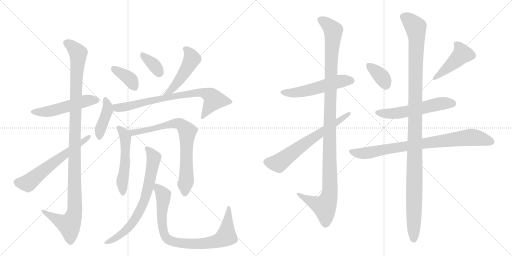
t = 0.00 s
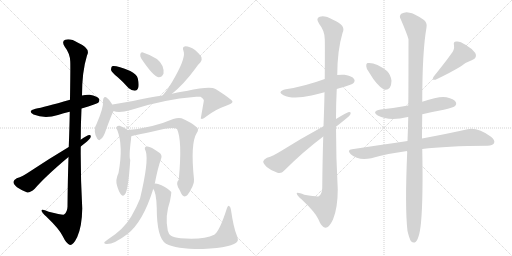
t = 3.14 s
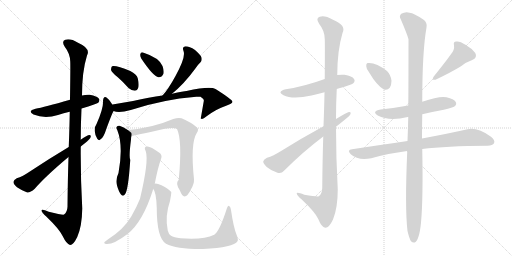
t = 6.28 s
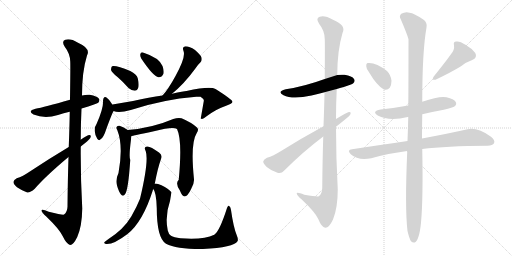
t = 9.42 s
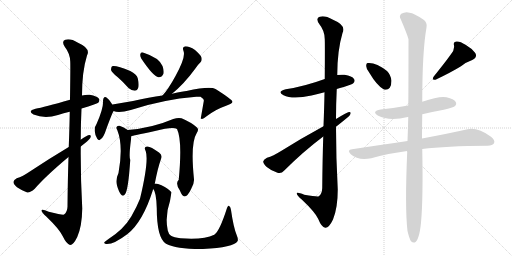
t = 12.56 s
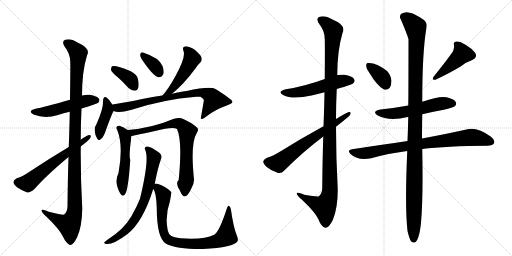
t = 15.70 s

The animated SVG that drew these frames (rendered in a browser with its animation timeline set to each time). Animation: 20 CSS @keyframes rules; one cycle of 15.70 s.

<svg version="1.1" viewBox="0 0 2048 1024" xmlns="http://www.w3.org/2000/svg">
  <g stroke="lightgray" stroke-dasharray="1,1" stroke-width="1" transform="scale(4, 4)">
    <line x1="0" y1="0" x2="256" y2="256"></line>
    <line x1="256" y1="0" x2="0" y2="256"></line>
    <line x1="128" y1="0" x2="128" y2="256"></line>
    <line x1="0" y1="128" x2="256" y2="128"></line>
    <line x1="256" y1="0" x2="512" y2="256"></line>
    <line x1="512" y1="0" x2="256" y2="256"></line>
    <line x1="384" y1="0" x2="384" y2="256"></line>
    <line x1="256" y1="128" x2="512" y2="128"></line>
  </g>
<g transform="scale(1, -1) translate(0, -850)">
   <style type="text/css">
    @keyframes keyframes0 {
      from {
       stroke: black;
       stroke-dashoffset: 512;
       stroke-width: 128;
       }
       63% {
       animation-timing-function: step-end;
       stroke: black;
       stroke-dashoffset: 0;
       stroke-width: 128;
       }
       to {
       stroke: black;
       stroke-width: 1024;
       }
       }
       #make-me-a-hanzi-animation-0 {
         animation: keyframes0 0.666667s both;
         animation-delay: 0.000000s;
         animation-timing-function: linear;
       }
    @keyframes keyframes1 {
      from {
       stroke: black;
       stroke-dashoffset: 1127;
       stroke-width: 128;
       }
       79% {
       animation-timing-function: step-end;
       stroke: black;
       stroke-dashoffset: 0;
       stroke-width: 128;
       }
       to {
       stroke: black;
       stroke-width: 1024;
       }
       }
       #make-me-a-hanzi-animation-1 {
         animation: keyframes1 1.167155s both;
         animation-delay: 0.666667s;
         animation-timing-function: linear;
       }
    @keyframes keyframes2 {
      from {
       stroke: black;
       stroke-dashoffset: 607;
       stroke-width: 128;
       }
       66% {
       animation-timing-function: step-end;
       stroke: black;
       stroke-dashoffset: 0;
       stroke-width: 128;
       }
       to {
       stroke: black;
       stroke-width: 1024;
       }
       }
       #make-me-a-hanzi-animation-2 {
         animation: keyframes2 0.743978s both;
         animation-delay: 1.833822s;
         animation-timing-function: linear;
       }
    @keyframes keyframes3 {
      from {
       stroke: black;
       stroke-dashoffset: 372;
       stroke-width: 128;
       }
       55% {
       animation-timing-function: step-end;
       stroke: black;
       stroke-dashoffset: 0;
       stroke-width: 128;
       }
       to {
       stroke: black;
       stroke-width: 1024;
       }
       }
       #make-me-a-hanzi-animation-3 {
         animation: keyframes3 0.552734s both;
         animation-delay: 2.577799s;
         animation-timing-function: linear;
       }
    @keyframes keyframes4 {
      from {
       stroke: black;
       stroke-dashoffset: 354;
       stroke-width: 128;
       }
       54% {
       animation-timing-function: step-end;
       stroke: black;
       stroke-dashoffset: 0;
       stroke-width: 128;
       }
       to {
       stroke: black;
       stroke-width: 1024;
       }
       }
       #make-me-a-hanzi-animation-4 {
         animation: keyframes4 0.538086s both;
         animation-delay: 3.130534s;
         animation-timing-function: linear;
       }
    @keyframes keyframes5 {
      from {
       stroke: black;
       stroke-dashoffset: 488;
       stroke-width: 128;
       }
       61% {
       animation-timing-function: step-end;
       stroke: black;
       stroke-dashoffset: 0;
       stroke-width: 128;
       }
       to {
       stroke: black;
       stroke-width: 1024;
       }
       }
       #make-me-a-hanzi-animation-5 {
         animation: keyframes5 0.647135s both;
         animation-delay: 3.668620s;
         animation-timing-function: linear;
       }
    @keyframes keyframes6 {
      from {
       stroke: black;
       stroke-dashoffset: 410;
       stroke-width: 128;
       }
       57% {
       animation-timing-function: step-end;
       stroke: black;
       stroke-dashoffset: 0;
       stroke-width: 128;
       }
       to {
       stroke: black;
       stroke-width: 1024;
       }
       }
       #make-me-a-hanzi-animation-6 {
         animation: keyframes6 0.583659s both;
         animation-delay: 4.315755s;
         animation-timing-function: linear;
       }
    @keyframes keyframes7 {
      from {
       stroke: black;
       stroke-dashoffset: 760;
       stroke-width: 128;
       }
       71% {
       animation-timing-function: step-end;
       stroke: black;
       stroke-dashoffset: 0;
       stroke-width: 128;
       }
       to {
       stroke: black;
       stroke-width: 1024;
       }
       }
       #make-me-a-hanzi-animation-7 {
         animation: keyframes7 0.868490s both;
         animation-delay: 4.899414s;
         animation-timing-function: linear;
       }
    @keyframes keyframes8 {
      from {
       stroke: black;
       stroke-dashoffset: 528;
       stroke-width: 128;
       }
       63% {
       animation-timing-function: step-end;
       stroke: black;
       stroke-dashoffset: 0;
       stroke-width: 128;
       }
       to {
       stroke: black;
       stroke-width: 1024;
       }
       }
       #make-me-a-hanzi-animation-8 {
         animation: keyframes8 0.679688s both;
         animation-delay: 5.767904s;
         animation-timing-function: linear;
       }
    @keyframes keyframes9 {
      from {
       stroke: black;
       stroke-dashoffset: 755;
       stroke-width: 128;
       }
       71% {
       animation-timing-function: step-end;
       stroke: black;
       stroke-dashoffset: 0;
       stroke-width: 128;
       }
       to {
       stroke: black;
       stroke-width: 1024;
       }
       }
       #make-me-a-hanzi-animation-9 {
         animation: keyframes9 0.864421s both;
         animation-delay: 6.447591s;
         animation-timing-function: linear;
       }
    @keyframes keyframes10 {
      from {
       stroke: black;
       stroke-dashoffset: 713;
       stroke-width: 128;
       }
       70% {
       animation-timing-function: step-end;
       stroke: black;
       stroke-dashoffset: 0;
       stroke-width: 128;
       }
       to {
       stroke: black;
       stroke-width: 1024;
       }
       }
       #make-me-a-hanzi-animation-10 {
         animation: keyframes10 0.830241s both;
         animation-delay: 7.312012s;
         animation-timing-function: linear;
       }
    @keyframes keyframes11 {
      from {
       stroke: black;
       stroke-dashoffset: 843;
       stroke-width: 128;
       }
       73% {
       animation-timing-function: step-end;
       stroke: black;
       stroke-dashoffset: 0;
       stroke-width: 128;
       }
       to {
       stroke: black;
       stroke-width: 1024;
       }
       }
       #make-me-a-hanzi-animation-11 {
         animation: keyframes11 0.936035s both;
         animation-delay: 8.142253s;
         animation-timing-function: linear;
       }
    @keyframes keyframes12 {
      from {
       stroke: black;
       stroke-dashoffset: 533;
       stroke-width: 128;
       }
       63% {
       animation-timing-function: step-end;
       stroke: black;
       stroke-dashoffset: 0;
       stroke-width: 128;
       }
       to {
       stroke: black;
       stroke-width: 1024;
       }
       }
       #make-me-a-hanzi-animation-12 {
         animation: keyframes12 0.683757s both;
         animation-delay: 9.078288s;
         animation-timing-function: linear;
       }
    @keyframes keyframes13 {
      from {
       stroke: black;
       stroke-dashoffset: 1147;
       stroke-width: 128;
       }
       79% {
       animation-timing-function: step-end;
       stroke: black;
       stroke-dashoffset: 0;
       stroke-width: 128;
       }
       to {
       stroke: black;
       stroke-width: 1024;
       }
       }
       #make-me-a-hanzi-animation-13 {
         animation: keyframes13 1.183431s both;
         animation-delay: 9.762044s;
         animation-timing-function: linear;
       }
    @keyframes keyframes14 {
      from {
       stroke: black;
       stroke-dashoffset: 649;
       stroke-width: 128;
       }
       68% {
       animation-timing-function: step-end;
       stroke: black;
       stroke-dashoffset: 0;
       stroke-width: 128;
       }
       to {
       stroke: black;
       stroke-width: 1024;
       }
       }
       #make-me-a-hanzi-animation-14 {
         animation: keyframes14 0.778158s both;
         animation-delay: 10.945475s;
         animation-timing-function: linear;
       }
    @keyframes keyframes15 {
      from {
       stroke: black;
       stroke-dashoffset: 360;
       stroke-width: 128;
       }
       54% {
       animation-timing-function: step-end;
       stroke: black;
       stroke-dashoffset: 0;
       stroke-width: 128;
       }
       to {
       stroke: black;
       stroke-width: 1024;
       }
       }
       #make-me-a-hanzi-animation-15 {
         animation: keyframes15 0.542969s both;
         animation-delay: 11.723633s;
         animation-timing-function: linear;
       }
    @keyframes keyframes16 {
      from {
       stroke: black;
       stroke-dashoffset: 442;
       stroke-width: 128;
       }
       59% {
       animation-timing-function: step-end;
       stroke: black;
       stroke-dashoffset: 0;
       stroke-width: 128;
       }
       to {
       stroke: black;
       stroke-width: 1024;
       }
       }
       #make-me-a-hanzi-animation-16 {
         animation: keyframes16 0.609701s both;
         animation-delay: 12.266602s;
         animation-timing-function: linear;
       }
    @keyframes keyframes17 {
      from {
       stroke: black;
       stroke-dashoffset: 558;
       stroke-width: 128;
       }
       64% {
       animation-timing-function: step-end;
       stroke: black;
       stroke-dashoffset: 0;
       stroke-width: 128;
       }
       to {
       stroke: black;
       stroke-width: 1024;
       }
       }
       #make-me-a-hanzi-animation-17 {
         animation: keyframes17 0.704102s both;
         animation-delay: 12.876302s;
         animation-timing-function: linear;
       }
    @keyframes keyframes18 {
      from {
       stroke: black;
       stroke-dashoffset: 823;
       stroke-width: 128;
       }
       73% {
       animation-timing-function: step-end;
       stroke: black;
       stroke-dashoffset: 0;
       stroke-width: 128;
       }
       to {
       stroke: black;
       stroke-width: 1024;
       }
       }
       #make-me-a-hanzi-animation-18 {
         animation: keyframes18 0.919759s both;
         animation-delay: 13.580404s;
         animation-timing-function: linear;
       }
    @keyframes keyframes19 {
      from {
       stroke: black;
       stroke-dashoffset: 1170;
       stroke-width: 128;
       }
       79% {
       animation-timing-function: step-end;
       stroke: black;
       stroke-dashoffset: 0;
       stroke-width: 128;
       }
       to {
       stroke: black;
       stroke-width: 1024;
       }
       }
       #make-me-a-hanzi-animation-19 {
         animation: keyframes19 1.202148s both;
         animation-delay: 14.500163s;
         animation-timing-function: linear;
       }
</style>
<path d="M 326 416 Q 387 434 393 439 Q 400 446 396 455 Q 389 465 359 471 Q 343 472 328 468 L 280 451 Q 175 421 142 415 Q 108 406 134 392 Q 179 374 232 390 Q 254 397 279 403 L 326 416 Z" fill="lightgray"></path> 
<path d="M 274 222 Q 271 134 270 23 Q 269 1 256 -8 Q 252 -11 195 3 Q 165 16 166 7 Q 167 0 185 -16 Q 239 -68 251 -95 Q 266 -126 280 -130 Q 293 -131 309 -98 Q 328 -55 329 16 Q 322 140 323 264 L 323 291 Q 323 354 326 416 L 328 468 Q 328 564 348 628 Q 364 656 312 679 Q 281 698 261 691 Q 245 685 259 663 Q 280 636 281 604 Q 282 588 280 451 L 279 403 Q 278 342 275 262 L 274 222 Z" fill="lightgray"></path> 
<path d="M 323 264 Q 354 288 361 298 Q 367 311 356 310 Q 346 307 324 292 Q 323 292 323 291 L 275 262 Q 193 213 121 165 Q 90 144 67 137 Q 55 130 54 123 Q 53 114 68 101 Q 87 88 109 80 Q 121 79 139 95 Q 181 144 274 222 L 323 264 Z" fill="lightgray"></path> 
<path d="M 470 542 Q 492 523 514 498 Q 526 488 539 487 Q 549 487 553 499 Q 557 512 551 537 Q 547 553 521 566 Q 463 590 448 585 Q 444 581 444 570 Q 448 560 470 542 Z" fill="lightgray"></path> 
<path d="M 565 616 Q 613 544 634 541 Q 647 540 654 555 Q 657 567 650 586 Q 637 619 572 640 Q 563 643 561 632 Q 560 625 565 616 Z" fill="lightgray"></path> 
<path d="M 688 475 Q 736 514 780 574 Q 792 592 802 601 Q 809 608 806 620 Q 803 630 780 650 Q 758 665 742 665 Q 727 664 734 646 Q 744 622 702 546 Q 672 491 650 468 C 630 446 665 456 688 475 Z" fill="lightgray"></path> 
<path d="M 450 431 Q 438 452 426 460 Q 422 464 417 461 Q 413 457 412 448 Q 415 420 387 356 Q 377 341 379 325 Q 380 309 389 295 Q 396 285 401 292 Q 413 295 427 339 Q 443 382 450 398 Q 453 402 454 406 C 459 417 459 417 450 431 Z" fill="lightgray"></path> 
<path d="M 454 406 Q 475 396 523 410 Q 650 452 785 463 Q 795 464 802 463 Q 818 453 815 445 L 803 376 L 805 375 Q 812 372 825 384 Q 867 415 902 426 Q 930 436 930 443 Q 929 452 862 494 Q 841 507 746 486 Q 736 486 688 475 L 650 468 Q 598 461 532 446 L 450 432 Q 449 432 450 431 C 421 424 425 413 454 406 Z" fill="lightgray"></path> 
<path d="M 511 330 Q 495 342 478 347 Q 471 348 466 342 Q 463 338 469 330 Q 494 267 474 158 Q 461 131 468 108 Q 475 83 484 72 Q 493 62 500 73 Q 513 88 521 210 Q 515 222 524 292 Q 524 301 526 306 C 528 318 528 318 511 330 Z" fill="lightgray"></path> 
<path d="M 776 133 Q 761 277 787 318 Q 796 331 789 339 Q 767 360 726 377 Q 713 381 693 374 Q 609 338 511 330 C 481 327 497 300 526 306 Q 527 306 620 326 Q 692 345 708 334 Q 730 289 715 131 Q 700 118 719 89 Q 729 64 738 64 Q 751 65 764 93 Q 777 115 776 133 Z" fill="lightgray"></path> 
<path d="M 619 115 Q 631 178 644 214 Q 651 230 636 240 Q 602 265 589 264 Q 573 264 583 245 Q 596 206 560 55 Q 547 22 525 -16 Q 495 -67 434 -106 Q 421 -115 417 -119 Q 416 -125 424 -126 Q 454 -129 510 -86 Q 571 -38 611 88 Q 611 91 613 94 L 619 115 Z" fill="lightgray"></path> 
<path d="M 684 -93 Q 674 -86 671 -72 Q 659 -14 680 46 Q 686 79 685 82 Q 675 94 646 109 Q 625 118 619 115 C 602 117 602 117 613 94 Q 625 82 627 18 Q 627 -102 664 -125 Q 706 -147 812 -146 Q 935 -140 950 -115 Q 954 -108 947 -91 Q 934 -60 924 10 Q 923 22 916 27 Q 912 28 908 18 Q 878 -76 857 -89 Q 814 -110 722 -103 Q 695 -100 684 -93 Z" fill="lightgray"></path> 
<path d="M 1347 494 Q 1359 498 1375 502 Q 1408 512 1413 517 Q 1422 526 1416 534 Q 1409 546 1378 551 Q 1363 552 1349 550 L 1299 534 Q 1217 504 1143 493 Q 1106 484 1134 469 Q 1170 451 1246 468 Q 1270 474 1298 481 L 1347 494 Z" fill="lightgray"></path> 
<path d="M 1293 304 Q 1290 213 1289 98 Q 1288 74 1275 65 Q 1271 62 1217 71 Q 1184 84 1187 75 Q 1188 68 1207 52 Q 1261 1 1273 -26 Q 1286 -59 1301 -61 Q 1316 -62 1332 -28 Q 1351 18 1351 92 Q 1344 218 1344 343 L 1344 374 Q 1344 435 1347 494 L 1349 550 Q 1349 647 1370 718 Q 1386 749 1332 771 Q 1298 790 1279 783 Q 1261 777 1277 754 Q 1299 727 1299 693 Q 1300 677 1299 534 L 1298 481 Q 1297 423 1294 345 L 1293 304 Z" fill="lightgray"></path> 
<path d="M 1344 343 Q 1395 383 1400 390 Q 1407 403 1396 402 Q 1390 402 1344 374 L 1294 345 Q 1204 296 1126 247 Q 1092 226 1068 219 Q 1055 213 1053 205 Q 1052 196 1067 182 Q 1086 166 1110 159 Q 1126 155 1136 167 Q 1212 243 1293 304 L 1344 343 Z" fill="lightgray"></path> 
<path d="M 1478 558 Q 1506 510 1534 493 Q 1549 487 1559 499 Q 1566 511 1566 527 Q 1563 551 1548 566 Q 1503 602 1470 598 Q 1464 597 1465 585 Q 1465 573 1478 558 Z" fill="lightgray"></path> 
<path d="M 1803 632 Q 1791 614 1735 544 Q 1725 528 1742 531 Q 1805 561 1844 585 Q 1863 601 1889 610 Q 1911 620 1901 638 Q 1888 656 1862 671 Q 1838 687 1825 684 Q 1812 683 1816 669 Q 1819 650 1803 632 Z" fill="lightgray"></path> 
<path d="M 1689 393 Q 1731 403 1775 411 Q 1812 420 1819 425 Q 1828 432 1823 442 Q 1816 454 1786 461 Q 1758 467 1689 443 L 1633 428 Q 1579 418 1522 412 Q 1485 405 1511 388 Q 1556 364 1631 382 L 1633 382 L 1689 393 Z" fill="lightgray"></path> 
<path d="M 1689 254 Q 1783 266 1950 267 Q 1971 268 1976 277 Q 1982 289 1964 303 Q 1910 342 1870 333 Q 1800 317 1688 296 L 1630 286 Q 1527 271 1408 253 Q 1386 250 1403 233 Q 1433 206 1485 217 Q 1551 236 1629 246 L 1689 254 Z" fill="lightgray"></path> 
<path d="M 1630 -74 Q 1637 -104 1644 -115 Q 1651 -122 1659 -120 Q 1677 -111 1684 -41 Q 1693 58 1689 254 L 1688 296 Q 1688 339 1689 393 L 1689 443 Q 1689 644 1706 740 Q 1710 761 1693 772 Q 1656 797 1638 799 Q 1623 805 1605 795 Q 1595 785 1603 773 Q 1630 710 1634 693 Q 1634 474 1633 428 L 1633 382 Q 1632 336 1630 286 L 1629 246 Q 1619 20 1630 -74 Z" fill="lightgray"></path> 
      <clipPath id="make-me-a-hanzi-clip-0">
      <path d="M 326 416 Q 387 434 393 439 Q 400 446 396 455 Q 389 465 359 471 Q 343 472 328 468 L 280 451 Q 175 421 142 415 Q 108 406 134 392 Q 179 374 232 390 Q 254 397 279 403 L 326 416 Z" fill="lightgray"></path>
      </clipPath>
      <path clip-path="url(#make-me-a-hanzi-clip-0)" d="M 135 404 L 206 406 L 340 446 L 385 449 " fill="none" id="make-me-a-hanzi-animation-0" stroke-dasharray="384 768" stroke-linecap="round"></path>

      <clipPath id="make-me-a-hanzi-clip-1">
      <path d="M 274 222 Q 271 134 270 23 Q 269 1 256 -8 Q 252 -11 195 3 Q 165 16 166 7 Q 167 0 185 -16 Q 239 -68 251 -95 Q 266 -126 280 -130 Q 293 -131 309 -98 Q 328 -55 329 16 Q 322 140 323 264 L 323 291 Q 323 354 326 416 L 328 468 Q 328 564 348 628 Q 364 656 312 679 Q 281 698 261 691 Q 245 685 259 663 Q 280 636 281 604 Q 282 588 280 451 L 279 403 Q 278 342 275 262 L 274 222 Z" fill="lightgray"></path>
      </clipPath>
      <path clip-path="url(#make-me-a-hanzi-clip-1)" d="M 268 676 L 293 660 L 313 632 L 299 321 L 299 8 L 292 -22 L 277 -49 L 220 -24 L 184 -3 L 183 3 L 172 4 " fill="none" id="make-me-a-hanzi-animation-1" stroke-dasharray="999 1998" stroke-linecap="round"></path>

      <clipPath id="make-me-a-hanzi-clip-2">
      <path d="M 323 264 Q 354 288 361 298 Q 367 311 356 310 Q 346 307 324 292 Q 323 292 323 291 L 275 262 Q 193 213 121 165 Q 90 144 67 137 Q 55 130 54 123 Q 53 114 68 101 Q 87 88 109 80 Q 121 79 139 95 Q 181 144 274 222 L 323 264 Z" fill="lightgray"></path>
      </clipPath>
      <path clip-path="url(#make-me-a-hanzi-clip-2)" d="M 66 121 L 111 117 L 355 302 " fill="none" id="make-me-a-hanzi-animation-2" stroke-dasharray="479 958" stroke-linecap="round"></path>

      <clipPath id="make-me-a-hanzi-clip-3">
      <path d="M 470 542 Q 492 523 514 498 Q 526 488 539 487 Q 549 487 553 499 Q 557 512 551 537 Q 547 553 521 566 Q 463 590 448 585 Q 444 581 444 570 Q 448 560 470 542 Z" fill="lightgray"></path>
      </clipPath>
      <path clip-path="url(#make-me-a-hanzi-clip-3)" d="M 453 576 L 515 539 L 539 502 " fill="none" id="make-me-a-hanzi-animation-3" stroke-dasharray="244 488" stroke-linecap="round"></path>

      <clipPath id="make-me-a-hanzi-clip-4">
      <path d="M 565 616 Q 613 544 634 541 Q 647 540 654 555 Q 657 567 650 586 Q 637 619 572 640 Q 563 643 561 632 Q 560 625 565 616 Z" fill="lightgray"></path>
      </clipPath>
      <path clip-path="url(#make-me-a-hanzi-clip-4)" d="M 572 629 L 621 585 L 636 557 " fill="none" id="make-me-a-hanzi-animation-4" stroke-dasharray="226 452" stroke-linecap="round"></path>

      <clipPath id="make-me-a-hanzi-clip-5">
      <path d="M 688 475 Q 736 514 780 574 Q 792 592 802 601 Q 809 608 806 620 Q 803 630 780 650 Q 758 665 742 665 Q 727 664 734 646 Q 744 622 702 546 Q 672 491 650 468 C 630 446 665 456 688 475 Z" fill="lightgray"></path>
      </clipPath>
      <path clip-path="url(#make-me-a-hanzi-clip-5)" d="M 742 654 L 761 632 L 766 610 L 720 533 L 685 489 L 656 470 " fill="none" id="make-me-a-hanzi-animation-5" stroke-dasharray="360 720" stroke-linecap="round"></path>

      <clipPath id="make-me-a-hanzi-clip-6">
      <path d="M 450 431 Q 438 452 426 460 Q 422 464 417 461 Q 413 457 412 448 Q 415 420 387 356 Q 377 341 379 325 Q 380 309 389 295 Q 396 285 401 292 Q 413 295 427 339 Q 443 382 450 398 Q 453 402 454 406 C 459 417 459 417 450 431 Z" fill="lightgray"></path>
      </clipPath>
      <path clip-path="url(#make-me-a-hanzi-clip-6)" d="M 421 452 L 430 410 L 402 335 L 398 304 " fill="none" id="make-me-a-hanzi-animation-6" stroke-dasharray="282 564" stroke-linecap="round"></path>

      <clipPath id="make-me-a-hanzi-clip-7">
      <path d="M 454 406 Q 475 396 523 410 Q 650 452 785 463 Q 795 464 802 463 Q 818 453 815 445 L 803 376 L 805 375 Q 812 372 825 384 Q 867 415 902 426 Q 930 436 930 443 Q 929 452 862 494 Q 841 507 746 486 Q 736 486 688 475 L 650 468 Q 598 461 532 446 L 450 432 Q 449 432 450 431 C 421 424 425 413 454 406 Z" fill="lightgray"></path>
      </clipPath>
      <path clip-path="url(#make-me-a-hanzi-clip-7)" d="M 457 432 L 468 419 L 510 423 L 701 468 L 800 481 L 840 469 L 854 448 L 815 386 L 807 382 " fill="none" id="make-me-a-hanzi-animation-7" stroke-dasharray="632 1264" stroke-linecap="round"></path>

      <clipPath id="make-me-a-hanzi-clip-8">
      <path d="M 511 330 Q 495 342 478 347 Q 471 348 466 342 Q 463 338 469 330 Q 494 267 474 158 Q 461 131 468 108 Q 475 83 484 72 Q 493 62 500 73 Q 513 88 521 210 Q 515 222 524 292 Q 524 301 526 306 C 528 318 528 318 511 330 Z" fill="lightgray"></path>
      </clipPath>
      <path clip-path="url(#make-me-a-hanzi-clip-8)" d="M 475 338 L 502 301 L 502 198 L 489 125 L 492 76 " fill="none" id="make-me-a-hanzi-animation-8" stroke-dasharray="400 800" stroke-linecap="round"></path>

      <clipPath id="make-me-a-hanzi-clip-9">
      <path d="M 776 133 Q 761 277 787 318 Q 796 331 789 339 Q 767 360 726 377 Q 713 381 693 374 Q 609 338 511 330 C 481 327 497 300 526 306 Q 527 306 620 326 Q 692 345 708 334 Q 730 289 715 131 Q 700 118 719 89 Q 729 64 738 64 Q 751 65 764 93 Q 777 115 776 133 Z" fill="lightgray"></path>
      </clipPath>
      <path clip-path="url(#make-me-a-hanzi-clip-9)" d="M 519 327 L 531 320 L 606 330 L 615 338 L 704 357 L 724 352 L 745 331 L 746 129 L 739 75 " fill="none" id="make-me-a-hanzi-animation-9" stroke-dasharray="627 1254" stroke-linecap="round"></path>

      <clipPath id="make-me-a-hanzi-clip-10">
      <path d="M 619 115 Q 631 178 644 214 Q 651 230 636 240 Q 602 265 589 264 Q 573 264 583 245 Q 596 206 560 55 Q 547 22 525 -16 Q 495 -67 434 -106 Q 421 -115 417 -119 Q 416 -125 424 -126 Q 454 -129 510 -86 Q 571 -38 611 88 Q 611 91 613 94 L 619 115 Z" fill="lightgray"></path>
      </clipPath>
      <path clip-path="url(#make-me-a-hanzi-clip-10)" d="M 588 254 L 597 249 L 615 218 L 599 128 L 572 33 L 551 -10 L 513 -62 L 462 -103 L 423 -120 " fill="none" id="make-me-a-hanzi-animation-10" stroke-dasharray="585 1170" stroke-linecap="round"></path>

      <clipPath id="make-me-a-hanzi-clip-11">
      <path d="M 684 -93 Q 674 -86 671 -72 Q 659 -14 680 46 Q 686 79 685 82 Q 675 94 646 109 Q 625 118 619 115 C 602 117 602 117 613 94 Q 625 82 627 18 Q 627 -102 664 -125 Q 706 -147 812 -146 Q 935 -140 950 -115 Q 954 -108 947 -91 Q 934 -60 924 10 Q 923 22 916 27 Q 912 28 908 18 Q 878 -76 857 -89 Q 814 -110 722 -103 Q 695 -100 684 -93 Z" fill="lightgray"></path>
      </clipPath>
      <path clip-path="url(#make-me-a-hanzi-clip-11)" d="M 624 108 L 653 70 L 646 -15 L 654 -79 L 668 -104 L 684 -114 L 747 -125 L 824 -124 L 868 -115 L 900 -99 L 908 -72 L 915 20 " fill="none" id="make-me-a-hanzi-animation-11" stroke-dasharray="715 1430" stroke-linecap="round"></path>

      <clipPath id="make-me-a-hanzi-clip-12">
      <path d="M 1347 494 Q 1359 498 1375 502 Q 1408 512 1413 517 Q 1422 526 1416 534 Q 1409 546 1378 551 Q 1363 552 1349 550 L 1299 534 Q 1217 504 1143 493 Q 1106 484 1134 469 Q 1170 451 1246 468 Q 1270 474 1298 481 L 1347 494 Z" fill="lightgray"></path>
      </clipPath>
      <path clip-path="url(#make-me-a-hanzi-clip-12)" d="M 1135 482 L 1174 478 L 1216 484 L 1358 525 L 1406 527 " fill="none" id="make-me-a-hanzi-animation-12" stroke-dasharray="405 810" stroke-linecap="round"></path>

      <clipPath id="make-me-a-hanzi-clip-13">
      <path d="M 1293 304 Q 1290 213 1289 98 Q 1288 74 1275 65 Q 1271 62 1217 71 Q 1184 84 1187 75 Q 1188 68 1207 52 Q 1261 1 1273 -26 Q 1286 -59 1301 -61 Q 1316 -62 1332 -28 Q 1351 18 1351 92 Q 1344 218 1344 343 L 1344 374 Q 1344 435 1347 494 L 1349 550 Q 1349 647 1370 718 Q 1386 749 1332 771 Q 1298 790 1279 783 Q 1261 777 1277 754 Q 1299 727 1299 693 Q 1300 677 1299 534 L 1298 481 Q 1297 423 1294 345 L 1293 304 Z" fill="lightgray"></path>
      </clipPath>
      <path clip-path="url(#make-me-a-hanzi-clip-13)" d="M 1285 768 L 1302 760 L 1333 728 L 1322 548 L 1320 83 L 1313 52 L 1295 24 L 1242 45 L 1205 65 L 1204 72 L 1193 72 " fill="none" id="make-me-a-hanzi-animation-13" stroke-dasharray="1019 2038" stroke-linecap="round"></path>

      <clipPath id="make-me-a-hanzi-clip-14">
      <path d="M 1344 343 Q 1395 383 1400 390 Q 1407 403 1396 402 Q 1390 402 1344 374 L 1294 345 Q 1204 296 1126 247 Q 1092 226 1068 219 Q 1055 213 1053 205 Q 1052 196 1067 182 Q 1086 166 1110 159 Q 1126 155 1136 167 Q 1212 243 1293 304 L 1344 343 Z" fill="lightgray"></path>
      </clipPath>
      <path clip-path="url(#make-me-a-hanzi-clip-14)" d="M 1065 203 L 1114 197 L 1231 285 L 1395 395 " fill="none" id="make-me-a-hanzi-animation-14" stroke-dasharray="521 1042" stroke-linecap="round"></path>

      <clipPath id="make-me-a-hanzi-clip-15">
      <path d="M 1478 558 Q 1506 510 1534 493 Q 1549 487 1559 499 Q 1566 511 1566 527 Q 1563 551 1548 566 Q 1503 602 1470 598 Q 1464 597 1465 585 Q 1465 573 1478 558 Z" fill="lightgray"></path>
      </clipPath>
      <path clip-path="url(#make-me-a-hanzi-clip-15)" d="M 1476 588 L 1523 547 L 1543 511 " fill="none" id="make-me-a-hanzi-animation-15" stroke-dasharray="232 464" stroke-linecap="round"></path>

      <clipPath id="make-me-a-hanzi-clip-16">
      <path d="M 1803 632 Q 1791 614 1735 544 Q 1725 528 1742 531 Q 1805 561 1844 585 Q 1863 601 1889 610 Q 1911 620 1901 638 Q 1888 656 1862 671 Q 1838 687 1825 684 Q 1812 683 1816 669 Q 1819 650 1803 632 Z" fill="lightgray"></path>
      </clipPath>
      <path clip-path="url(#make-me-a-hanzi-clip-16)" d="M 1824 674 L 1842 654 L 1849 634 L 1746 542 " fill="none" id="make-me-a-hanzi-animation-16" stroke-dasharray="314 628" stroke-linecap="round"></path>

      <clipPath id="make-me-a-hanzi-clip-17">
      <path d="M 1689 393 Q 1731 403 1775 411 Q 1812 420 1819 425 Q 1828 432 1823 442 Q 1816 454 1786 461 Q 1758 467 1689 443 L 1633 428 Q 1579 418 1522 412 Q 1485 405 1511 388 Q 1556 364 1631 382 L 1633 382 L 1689 393 Z" fill="lightgray"></path>
      </clipPath>
      <path clip-path="url(#make-me-a-hanzi-clip-17)" d="M 1514 401 L 1586 397 L 1752 434 L 1812 436 " fill="none" id="make-me-a-hanzi-animation-17" stroke-dasharray="430 860" stroke-linecap="round"></path>

      <clipPath id="make-me-a-hanzi-clip-18">
      <path d="M 1689 254 Q 1783 266 1950 267 Q 1971 268 1976 277 Q 1982 289 1964 303 Q 1910 342 1870 333 Q 1800 317 1688 296 L 1630 286 Q 1527 271 1408 253 Q 1386 250 1403 233 Q 1433 206 1485 217 Q 1551 236 1629 246 L 1689 254 Z" fill="lightgray"></path>
      </clipPath>
      <path clip-path="url(#make-me-a-hanzi-clip-18)" d="M 1405 243 L 1427 237 L 1473 238 L 1655 271 L 1880 300 L 1915 297 L 1964 283 " fill="none" id="make-me-a-hanzi-animation-18" stroke-dasharray="695 1390" stroke-linecap="round"></path>

      <clipPath id="make-me-a-hanzi-clip-19">
      <path d="M 1630 -74 Q 1637 -104 1644 -115 Q 1651 -122 1659 -120 Q 1677 -111 1684 -41 Q 1693 58 1689 254 L 1688 296 Q 1688 339 1689 393 L 1689 443 Q 1689 644 1706 740 Q 1710 761 1693 772 Q 1656 797 1638 799 Q 1623 805 1605 795 Q 1595 785 1603 773 Q 1630 710 1634 693 Q 1634 474 1633 428 L 1633 382 Q 1632 336 1630 286 L 1629 246 Q 1619 20 1630 -74 Z" fill="lightgray"></path>
      </clipPath>
      <path clip-path="url(#make-me-a-hanzi-clip-19)" d="M 1615 783 L 1663 741 L 1667 692 L 1654 -109 " fill="none" id="make-me-a-hanzi-animation-19" stroke-dasharray="1042 2084" stroke-linecap="round"></path>

</g>
</svg>
